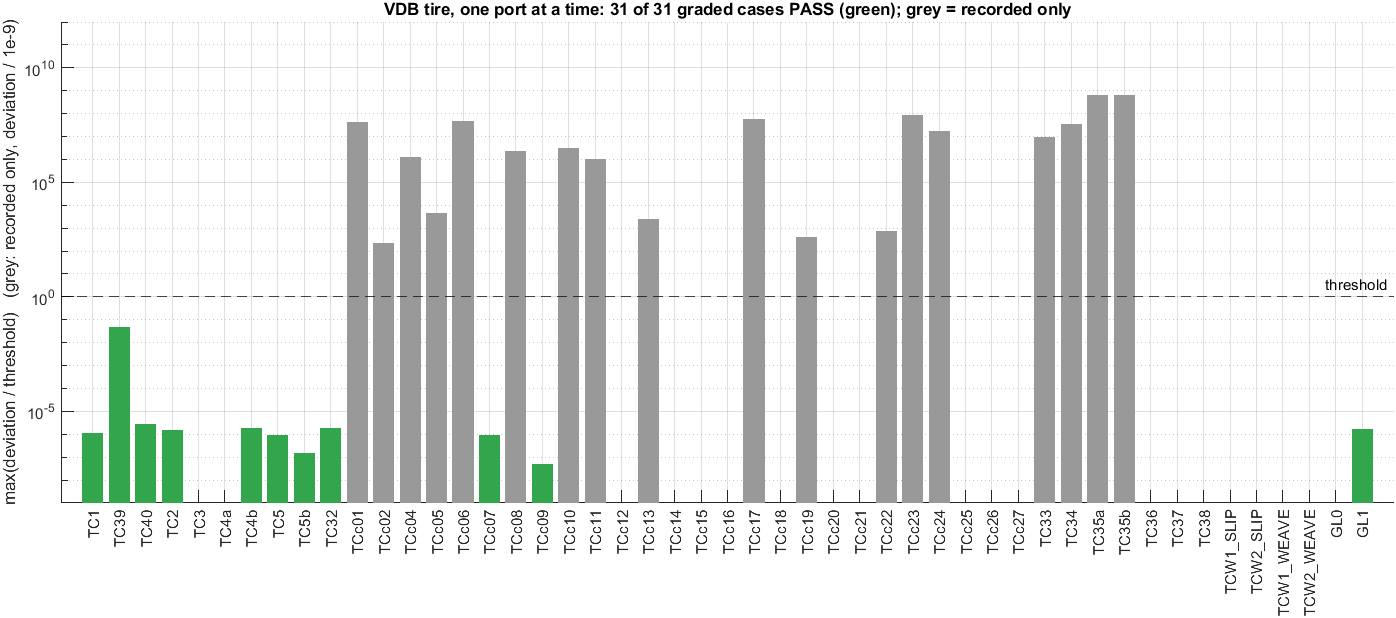

Values plotted in this chart, from the file beside it:
ma_ca, cong_doi, goc, n_cham, n_ghi, ratio, ket_qua
TC1, Vy (alpha 0.03 -> 0.06 rad), L1, 3, 6, 1.091449e-06, ĐẠT
TC39, khong doi cong: tre lop sau bac TC1, TC1, 1, 0, 0.04872, ĐẠT
TC40, khong doi cong: 2 x Fy nua cau so voi PT…, ca goc L1, 2, 0, 2.794307e-06, ĐẠT
TC2, Vx 20 -> 25 m/s; Vy giu, L1, 3, 6, 1.525704e-06, ĐẠT
TC3, Vx 20 -> 25 m/s; Vy = 0, L0, 5, 4, 0, ĐẠT
TC4a, Fext 4549 -> 5000 N (khong truot), L0, 5, 4, 0, ĐẠT
TC4b, Fext 4549 -> 5000 N (alpha 0.03), L1, 3, 7, 1.821622e-06, ĐẠT
TC5, ScaleFctrs o 3: 0.8 -> 0.5, L1, 3, 6, 9.376787e-07, ĐẠT
TC5b, ScaleFctrs o 3: 0.8 -> 0.5 (alpha 0.002;…, L1s, 3, 7, 1.516066e-07, ĐẠT
TC32, ScaleFctrs o 3 x 1.1 (doi chung duong: o…, L1, 3, 6, 1.793755e-06, ĐẠT
TCc01, ScaleFctrs o 1 -> 1.1, L1, 3, 6, 44784410, GHI NHẬN
TCc02, ScaleFctrs o 2 -> 1.1, L1, 5, 4, 221.2, GHI NHẬN
TCc04, ScaleFctrs o 4 -> 0.1, L1, 4, 5, 1227816, GHI NHẬN
TCc05, ScaleFctrs o 5 -> 1.1, L1, 5, 4, 4694, GHI NHẬN
TCc06, ScaleFctrs o 6 -> 1.1, L1, 6, 3, 47041210, GHI NHẬN
TCc07, ScaleFctrs o 7 -> 1.1, L1, 9, 0, 9.202477e-07, ĐẠT
TCc08, ScaleFctrs o 8 -> 1.1, L1, 6, 3, 2383002, GHI NHẬN
TCc09, ScaleFctrs o 9 -> 1.1, L1, 9, 0, 5.268169e-08, ĐẠT
TCc10, ScaleFctrs o 10 -> 1.1, L1, 6, 3, 3011956, GHI NHẬN
TCc11, ScaleFctrs o 11 -> 1.1, L1, 5, 4, 1001875, GHI NHẬN
TCc12, ScaleFctrs o 12 -> 1.1, L1, 9, 0, 0, ĐẠT
TCc13, ScaleFctrs o 13 -> 1.1, L1, 5, 4, 2411, GHI NHẬN
TCc14, ScaleFctrs o 14 -> 1.1, L1, 9, 0, 0, ĐẠT
TCc15, ScaleFctrs o 15 -> 1.1, L1, 9, 0, 0, ĐẠT
TCc16, ScaleFctrs o 16 -> 1.1, L1, 9, 0, 0, ĐẠT
TCc17, ScaleFctrs o 17 -> 1.1, L1, 8, 1, 56442960, GHI NHẬN
TCc18, ScaleFctrs o 18 -> 1.1, L1, 9, 0, 0, ĐẠT
TCc19, ScaleFctrs o 19 -> 1.1, L1, 5, 4, 420.4, GHI NHẬN
TCc20, ScaleFctrs o 20 -> 1.1, L1, 9, 0, 0, ĐẠT
TCc21, ScaleFctrs o 21 -> 1.1, L1, 9, 0, 0, ĐẠT
TCc22, ScaleFctrs o 22 -> 1.1, L1, 8, 1, 741.3, GHI NHẬN
TCc23, ScaleFctrs o 23 -> 1.1, L1, 5, 4, 83154540, GHI NHẬN
TCc24, ScaleFctrs o 24 -> 1.1, L1, 8, 1, 17644890, GHI NHẬN
TCc25, ScaleFctrs o 25 -> 1.1, L1, 9, 0, 0, ĐẠT
TCc26, ScaleFctrs o 26 -> 1.1, L1, 9, 0, 0, ĐẠT
TCc27, ScaleFctrs o 27 -> 1.1, L1, 9, 0, 0, ĐẠT
TC33, BrkPrs 0 -> 1e5 Pa, L1, 0, 9, 9722144, GHI NHẬN
TC34, AxlTrq 0 -> 50 N.m, L1, 0, 9, 34972030, GHI NHẬN
TC35a, Camber 0 -> 0.03 rad (khong truot), L0, 0, 9, 635661700, GHI NHẬN
TC35b, Camber 0 -> 0.03 rad (alpha 0.03), L1, 0, 9, 635661700, GHI NHẬN
TC36, YawRate 0 -> 0.2 rad/s, L1, 9, 0, 0, ĐẠT
TC37, Prs 220 -> 260 kPa, L1, 3, 6, 0, ĐẠT
TC38, Gnd 0 -> 0.01 m, L1, 9, 0, 0, ĐẠT
TCW1_SLIP, Info.Alpha cua Tire_front tren S2 (SLIP/…, S2, 1, 0, 0, ĐẠT
TCW2_SLIP, T_r cua S2 so voi PT(13)-(14) voi alpha_…, S2, 1, 0, 0, ĐẠT
TCW1_WEAVE, Info.Alpha cua Tire_front tren S2 (SLIP/…, S2, 1, 0, 0, ĐẠT
TCW2_WEAVE, T_r cua S2 so voi PT(13)-(14) voi alpha_…, S2, 1, 0, 0, ĐẠT
GL0, ca goc L0 (khong truot), L0, 3, 0, 0, ĐẠT
GL1, ca goc L1 (alpha_f = 0.03 rad), L1, 3, 0, 1.688534e-06, ĐẠT
